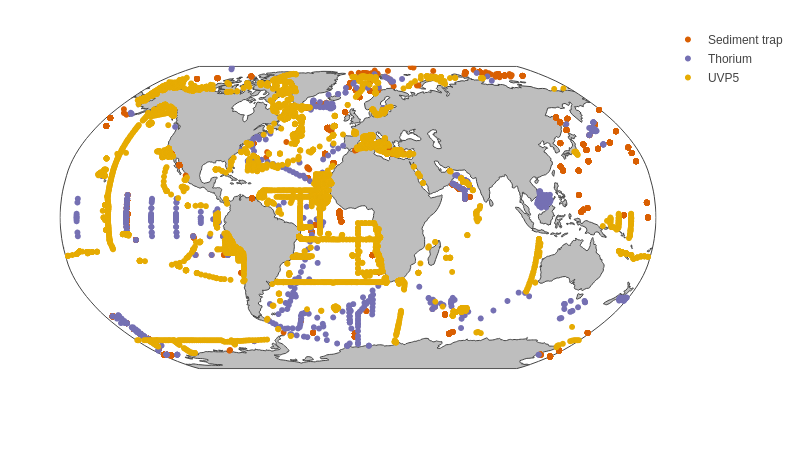

Data behind this chart, as committed beside it:
lat	lon	start_date	key	source	year
50	145	2018-08-27	THORIUM_707	Thorium	2018
60.58	-34.58	2010-05-02	THORIUM_740	Thorium	2010
60.01	-34.57	2010-05-03	THORIUM_737	Thorium	2010
60	-31.58	2010-05-04	THORIUM_736	Thorium	2010
59.59	-28.58	2010-05-05	THORIUM_728	Thorium	2010
59.56	-26.07	2010-05-06	THORIUM_726	Thorium	2010
60.5	-21.45	2010-05-07	THORIUM_739	Thorium	2010
61.59	-19.59	2010-05-08	THORIUM_744	Thorium	2010
61.47	-21.04	2010-07-14	THORIUM_743	Thorium	2010
59.59	-23.37	2010-07-16	THORIUM_729	Thorium	2010
60	-34.59	2010-07-18	THORIUM_735	Thorium	2010
59.54	-41.25	2010-07-20	THORIUM_725	Thorium	2010
59.59	-34.59	2010-07-22	THORIUM_727	Thorium	2010
62.59	-35	2010-07-23	THORIUM_746	Thorium	2010
62.59	-29.49	2010-07-25	THORIUM_747	Thorium	2010
58.13	-35.07	2010-07-27	THORIUM_717	Thorium	2010
63.49	-35.05	2010-07-31	THORIUM_748	Thorium	2010
63.49	-34.59	2010-08-02	THORIUM_749	Thorium	2010
62.02	-24.2	2010-08-04	THORIUM_745	Thorium	2010
61.13	-20.46	2010-08-05	THORIUM_741	Thorium	2010
61.19	-20.57	2010-08-08	THORIUM_742	Thorium	2010
74.1	-4.1	2012-06-12	THORIUM_767	Thorium	2012
76.1	-2.3	2012-06-13	THORIUM_772	Thorium	2012
78.4	0	2012-06-14	THORIUM_789	Thorium	2012
77.5	1.1	2012-06-16	THORIUM_784	Thorium	2012
71.7	17.9	2012-06-19	THORIUM_758	Thorium	2012
71.4	8.3	2012-06-22	THORIUM_757	Thorium	2012
68.4	-10.3	2012-06-25	THORIUM_753	Thorium	2012
67.5	-16.2	2012-06-26	THORIUM_752	Thorium	2012
71.4	-1.2	2012-06-27	THORIUM_756	Thorium	2012
71.4	-10.3	2012-06-28	THORIUM_755	Thorium	2012
68.4	-10.3	2012-06-29	THORIUM_754	Thorium	2012
67.5	-16.3	2012-06-30	THORIUM_751	Thorium	2012
67.1	-24	2012-07-01	THORIUM_750	Thorium	2012
-59.9	-53.1	2013-01-14	THORIUM_92	Thorium	2013
-59.88	-49.4	2013-01-16	THORIUM_93	Thorium	2013
-59.93	-45.28	2013-01-18	THORIUM_91	Thorium	2013
-59.2	-43.75	2013-01-20	THORIUM_98	Thorium	2013
-57.81	-42.81	2013-01-21	THORIUM_102	Thorium	2013
-56.8	-42.25	2013-01-21	THORIUM_115	Thorium	2013
-55.2	-41.3	2013-01-22	THORIUM_123	Thorium	2013
-54.21	-40.8	2013-01-22	THORIUM_133	Thorium	2013
-52.7	-40.5	2013-01-23	THORIUM_145	Thorium	2013
-51.61	-39.56	2013-01-23	THORIUM_152	Thorium	2013
-51.15	-37.48	2013-01-25	THORIUM_157	Thorium	2013
-51.6	-34.7	2013-01-29	THORIUM_153	Thorium	2013
-53.81	-29.18	2013-01-31	THORIUM_135	Thorium	2013
-58.8	-25.91	2013-02-02	THORIUM_101	Thorium	2013
-63.45	-25.28	2013-02-04	THORIUM_62	Thorium	2013
-60	-29.48	2013-02-06	THORIUM_89	Thorium	2013
-50.3	66.7	2011-10-26	THORIUM_167	Thorium	2011
-50.6	72.1	2011-10-21	THORIUM_161	Thorium	2011
-50.6	72.1	2011-11-17	THORIUM_162	Thorium	2011
-48.5	74.7	2011-11-07	THORIUM_187	Thorium	2011
-48.5	72.2	2011-10-31	THORIUM_186	Thorium	2011
-48.7	72	2011-11-04	THORIUM_184	Thorium	2011
-48.7	72.6	2011-11-14	THORIUM_185	Thorium	2011
-48.4	71.9	2011-11-19	THORIUM_188	Thorium	2011
-48.7	71.4	2011-11-12	THORIUM_183	Thorium	2011
-51.8	-56.1	2011-01-15	THORIUM_151	Thorium	2011
... 16,427 more rows
